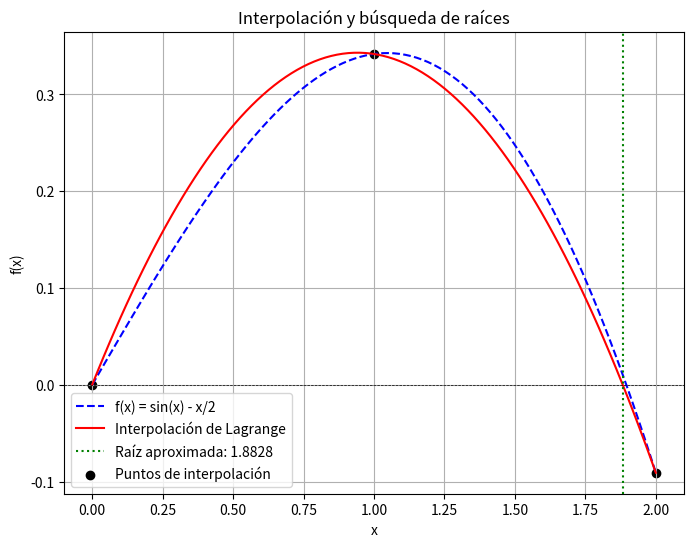
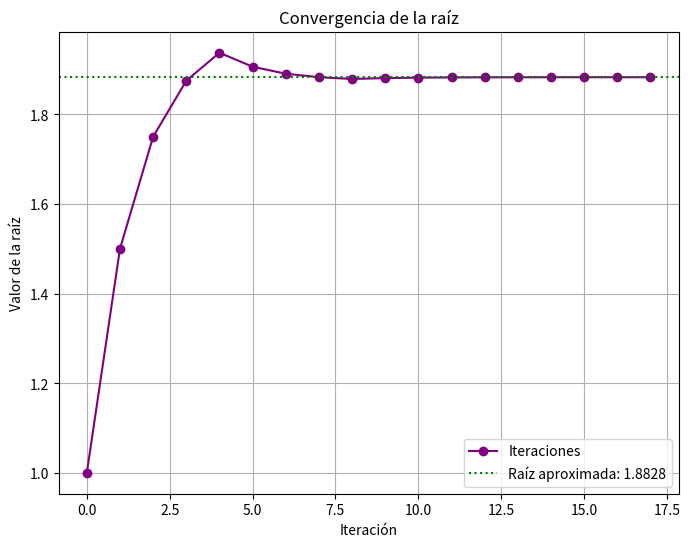
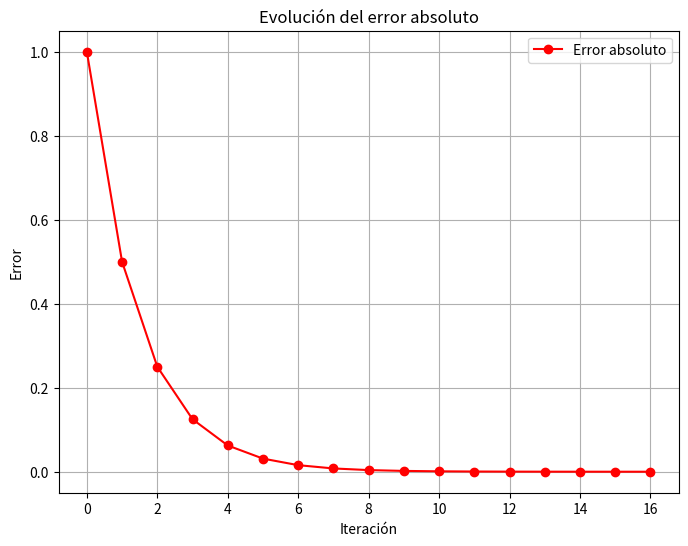

The script that saved these images, in order:
import numpy as np
import matplotlib.pyplot as plt

# Función original
def f(x):
    return np.sin(x) - x / 2

# Interpolación de Lagrange
def lagrange_interpolation(x, x_points, y_points):
    n = len(x_points)
    result = 0
    for i in range(n):
        term = y_points[i]
        for j in range(n):
            if i != j:
                term *= (x - x_points[j]) / (x_points[i] - x_points[j])
        result += term
    return result

# Método de Bisección
def bisect(func, a, b, tol=1e-6, max_iter=100):
    if func(a) * func(b) > 0:
        raise ValueError("El intervalo no contiene una raíz")
    
    iterations = []
    errors = []
    for _ in range(max_iter):
        c = (a + b) / 2
        iterations.append(c)
        if abs(func(c)) < tol or (b - a) / 2 < tol:
            return c, iterations, errors
        if func(a) * func(c) < 0:
            b = c
        else:
            a = c
        errors.append(abs(b - a))
    return (a + b) / 2, iterations, errors

# Selección de tres puntos de interpolación equidistantes en [0,2]
x0 = 0.0
x1 = 1.0
x2 = 2.0
x_points = np.array([x0, x1, x2])
y_points = f(x_points)

# Construcción del polinomio interpolante
x_vals = np.linspace(x0, x2, 100)
y_interp = [lagrange_interpolation(x, x_points, y_points) for x in x_vals]

# Encontrar raíz del polinomio interpolante usando bisección
root, iterations, errors = bisect(lambda x: lagrange_interpolation(x, x_points, y_points), x0, x2)

# Gráfica
plt.figure(figsize=(8, 6))
plt.plot(x_vals, f(x_vals), label="f(x) = sin(x) - x/2", linestyle='dashed', color='blue')
plt.plot(x_vals, y_interp, label="Interpolación de Lagrange", color='red')
plt.axhline(0, color='black', linewidth=0.5, linestyle='--')
plt.axvline(root, color='green', linestyle='dotted', label=f"Raíz aproximada: {root:.4f}")
plt.scatter(x_points, y_points, color='black', label="Puntos de interpolación")
plt.xlabel("x")
plt.ylabel("f(x)")
plt.title("Interpolación y búsqueda de raíces")
plt.legend()
plt.grid(True)
plt.savefig("interpolacion_raices.png")
plt.show()

# Gráfico de convergencia de la raíz
plt.figure(figsize=(8, 6))
plt.plot(range(len(iterations)), iterations, marker='o', linestyle='-', color='purple', label='Iteraciones')
plt.axhline(root, color='green', linestyle='dotted', label=f"Raíz aproximada: {root:.4f}")
plt.xlabel("Iteración")
plt.ylabel("Valor de la raíz")
plt.title("Convergencia de la raíz")
plt.legend()
plt.grid(True)
plt.show()

# Gráfico de errores
plt.figure(figsize=(8, 6))
plt.plot(range(len(errors)), errors, marker='o', linestyle='-', color='red', label='Error absoluto')
plt.xlabel("Iteración")
plt.ylabel("Error")
plt.title("Evolución del error absoluto")
plt.legend()
plt.grid(True)
plt.show()

# Imprimir iteraciones y errores
print("Iteraciones y valores aproximados:")
for i, val in enumerate(iterations):
    print(f"Iteración {i+1}: x = {val:.6f}")

print(f"La raíz aproximada usando interpolación es: {root:.4f}")
